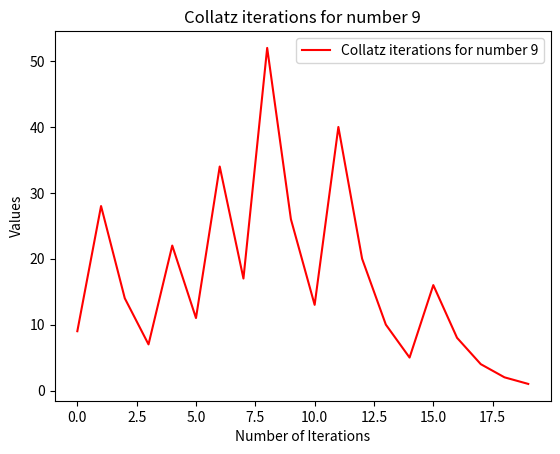

This figure's Python source:
#This code calculates the number of iterations in Collatz Conjecture to reach infinite loop for a given number.

import matplotlib.pyplot as plt

def Collatz(x):

    x0 = x #Saving the initial value

    n = 0 #Iteration Count

    #Matrices to save the values in
    N = []
    X = []

    #Initializing the lists
    X.append(x) #Number of Iteration
    N.append(n)  #Values

    while True:
        if x % 2 == 0:
            x = x / 2
        elif x % 2 == 1:
            if x == 1:
                break
            else:
                x = 3 * x + 1

        n += 1
        N.append(n)
        X.append(x)
    if __name__ == "__main__":
        print(N, len(N))
        print(X, len(X))
        print(f"It took {len(N) - 1} iterations for number {x0} to reach infinite loop.")

        text = "Collatz iterations for number " + str(x0)
        plt.plot(N, X, "r", label=text)
        plt.title(text)

        plt.legend()
        plt.ylabel("Values")
        plt.xlabel("Number of Iterations")
        plt.show()

    return len(X)-1

if __name__ == "__main__":
    Collatz(9)

